Dataset: imagenes (GitHub, jdramirez/UCO_ML_AI). Classes: descuento, personas, product.

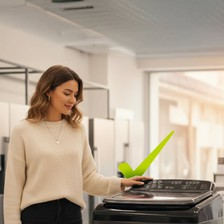
Label: personas

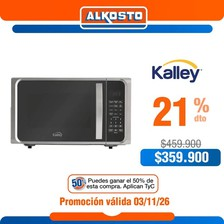
Label: descuento

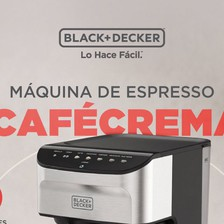
Label: product

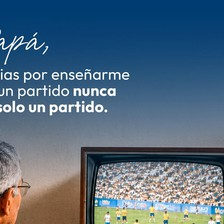
Label: personas

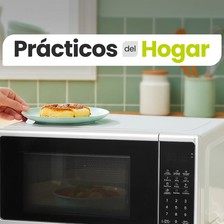
Label: product

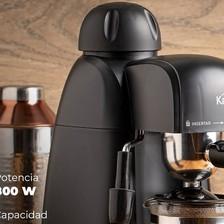
Label: product
